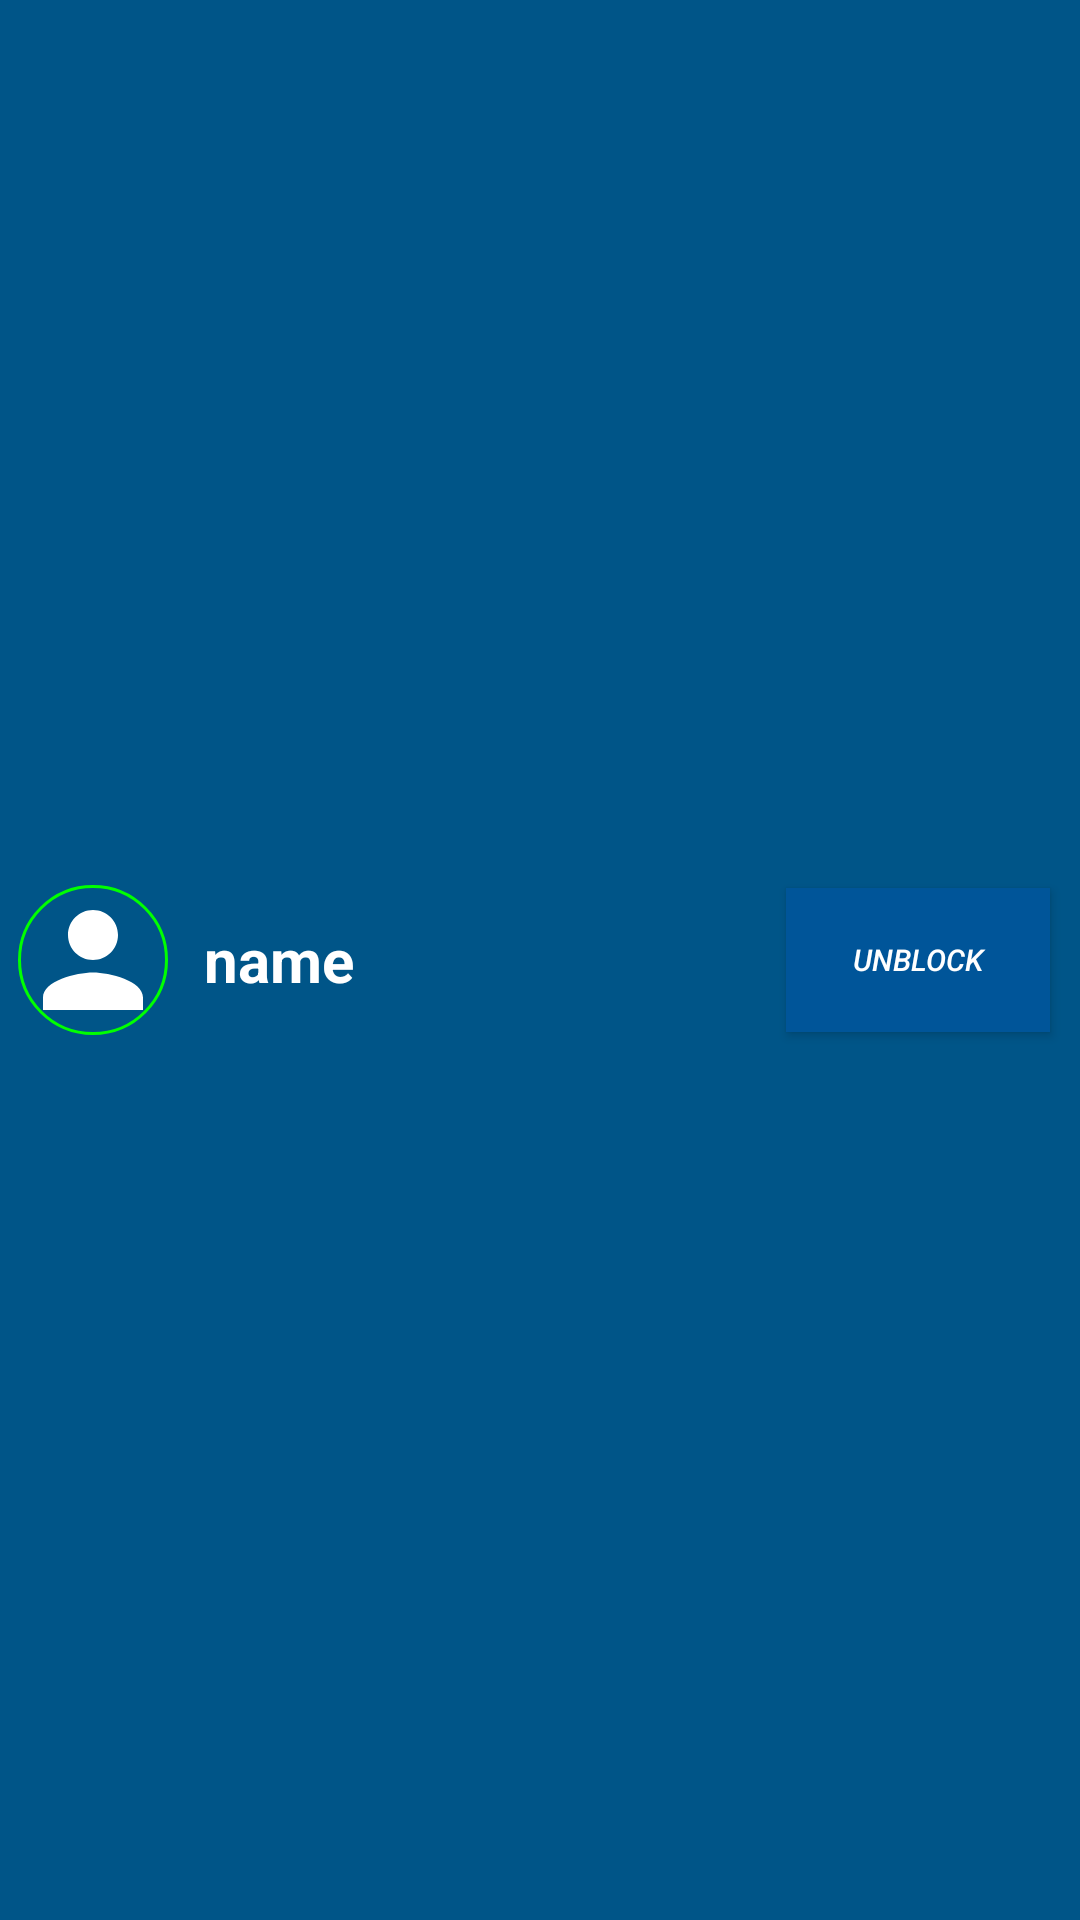

Write the Android layout XML for this screen, with the resource values it uses.
<!-- AndroidManifest.xml: application theme AppTheme -->
<!-- res/layout/custom_block_agent_list.xml -->
<?xml version="1.0" encoding="utf-8"?>
<RelativeLayout
    xmlns:android="http://schemas.android.com/apk/res/android"
    xmlns:app="http://schemas.android.com/apk/res-auto"
    android:layout_width="match_parent"
    android:layout_height="80dp"
    android:orientation="vertical"
    android:layout_marginTop="5dp"
    android:background="#005588">

    <RelativeLayout
        android:id="@+id/agent"
        android:layout_width="match_parent"
        android:layout_centerVertical="true"
        android:layout_height="wrap_content">
    <RelativeLayout
        android:id="@+id/block_agentLogo"
        android:layout_width="wrap_content"
        android:layout_height="wrap_content"
        android:background="@drawable/shape"
        android:layout_centerVertical="true"
        android:layout_marginLeft="6dp"
        >
        <ImageView
            android:layout_width="50dp"
            android:layout_height="50dp"
            android:background="@drawable/ic_person_black_24dp" />
    </RelativeLayout>

    <TextView
        android:id="@+id/block_agentname"
        android:layout_width="match_parent"
        android:layout_height="wrap_content"
        android:textSize="20dp"
        android:text="name"
        android:textStyle="bold"
        android:textColor="#ffffff"
        android:layout_toRightOf="@+id/block_agentLogo"
        android:layout_centerHorizontal="true"
        android:layout_centerVertical="true"
        android:layout_marginLeft="12dp"
        />

    </RelativeLayout>
    <Button
        android:id="@+id/btnUnBlock"
        android:layout_width="wrap_content"
        android:layout_height="wrap_content"
        android:text="UnBlock"
        android:textColor="#ffffff"
        android:textStyle="italic"
        android:background="#005599"
        android:layout_centerVertical="true"
        android:textSize="10sp"
        android:layout_alignParentRight="true"
        android:layout_marginRight="10dp"

        />
</RelativeLayout>
<!-- resources referenced by this layout -->
<resources>
  <!-- drawable ic_person_black_24dp (drawable) -->
  <vector android:height="24dp" android:tint="#ffffff"
      android:viewportHeight="24.0" android:viewportWidth="24.0"
      android:width="24dp" xmlns:android="http://schemas.android.com/apk/res/android">
      <path android:fillColor="#FFffffff" android:pathData="M12,12c2.21,0 4,-1.79 4,-4s-1.79,-4 -4,-4 -4,1.79 -4,4 1.79,4 4,4zM12,14c-2.67,0 -8,1.34 -8,4v2h16v-2c0,-2.66 -5.33,-4 -8,-4z"/>
  </vector>
  <!-- drawable shape (drawable) -->
  <?xml version="1.0" encoding="utf-8"?>
  <shape android:shape="oval" xmlns:android="http://schemas.android.com/apk/res/android">
      <stroke android:color="#00ff00" android:width="1dp"/>
      <size android:width="50dp" android:height="50dp"/>
  </shape>
  <style name="AppTheme" parent="Theme.AppCompat.Light.DarkActionBar">
          
          <item name="colorPrimary">@color/colorPrimary</item>
          <item name="colorPrimaryDark">@color/colorPrimaryDark</item>
          <item name="colorAccent">@color/colorAccent</item>
      </style>
  <color name="colorPrimary">#003175</color>
  <color name="colorPrimaryDark">#004165</color>
  <color name="colorAccent">#D81B60</color>
</resources>
